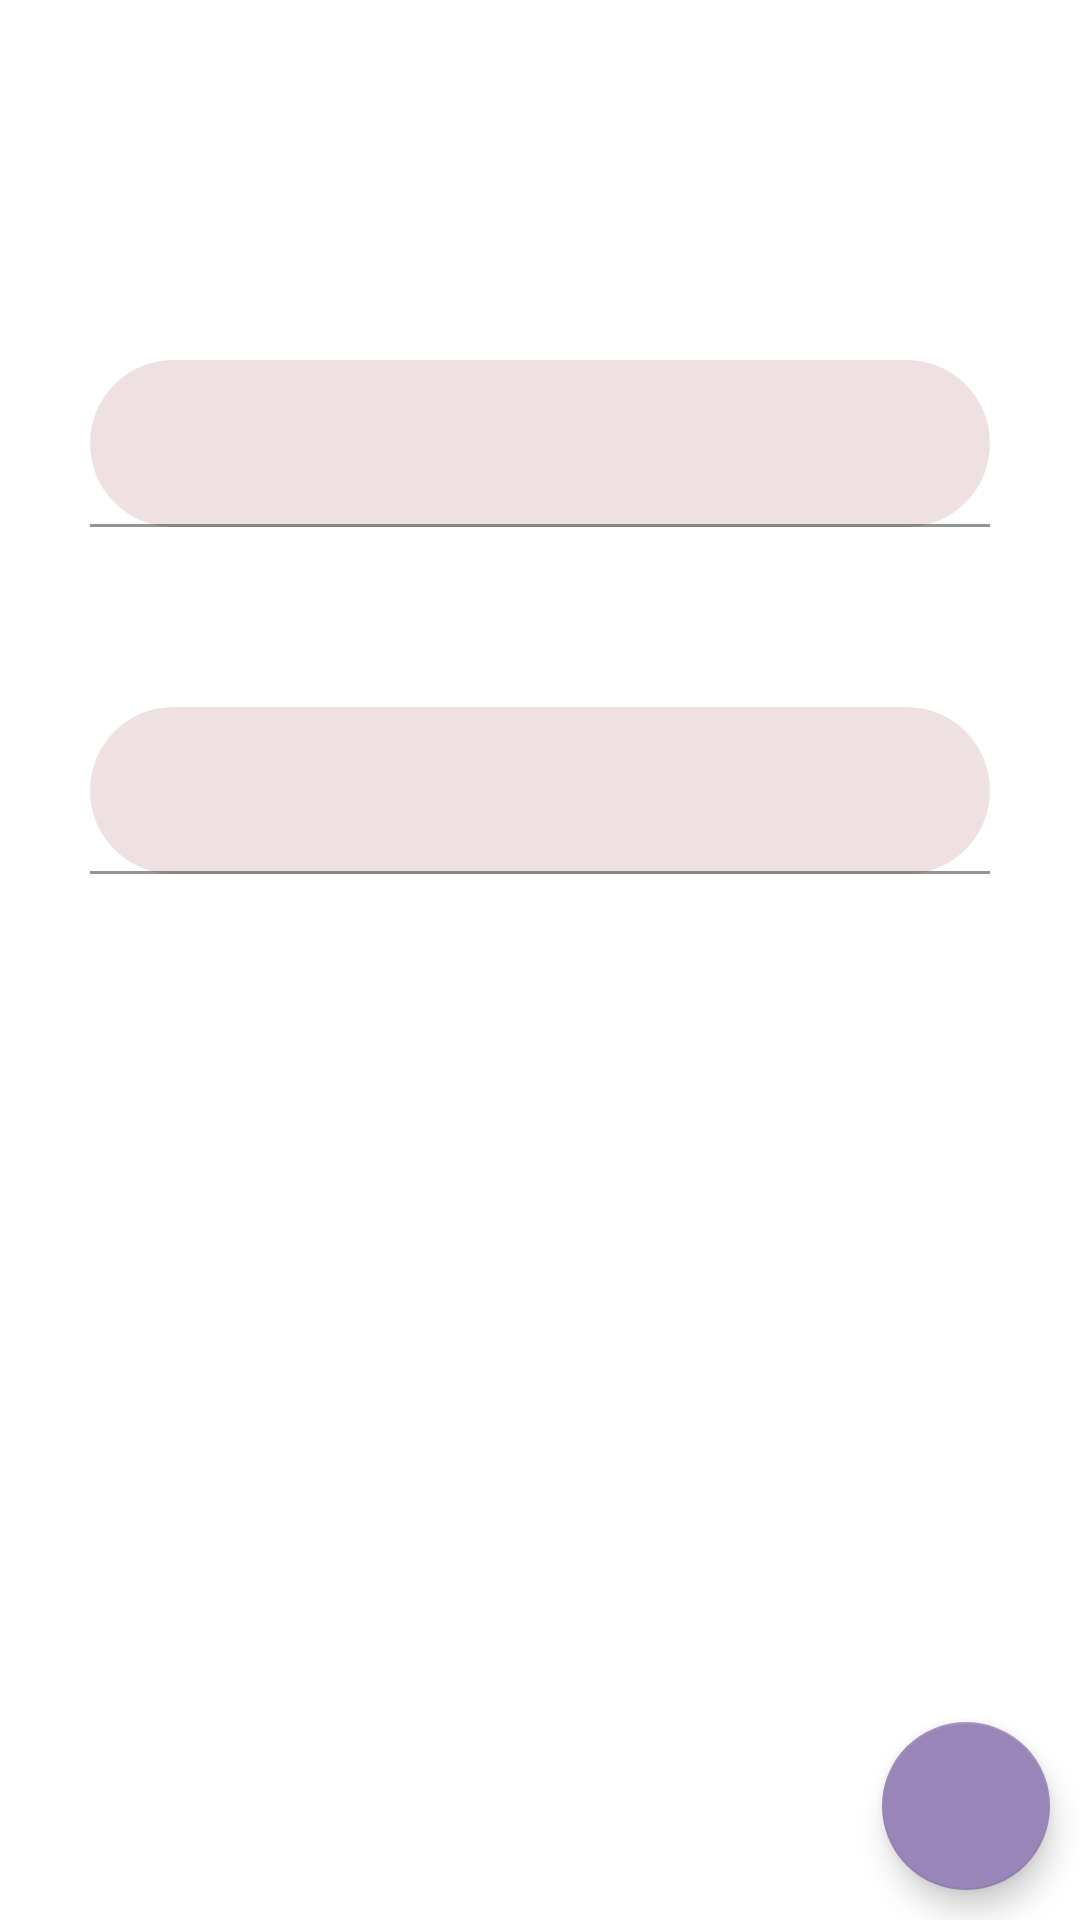

Write the Android layout XML for this screen, with the resource values it uses.
<!-- AndroidManifest.xml: application theme Theme.Notes -->
<!-- res/layout/activity_edit_note.xml -->
<?xml version="1.0" encoding="utf-8"?>
<androidx.constraintlayout.widget.ConstraintLayout xmlns:android="http://schemas.android.com/apk/res/android"
    xmlns:app="http://schemas.android.com/apk/res-auto"
    xmlns:tools="http://schemas.android.com/tools"
    android:layout_width="match_parent"
    android:layout_height="match_parent"
    tools:context=".Activities.EditNote">
    <com.google.android.material.textfield.TextInputLayout
        android:id="@+id/et_tittle_layout"
        android:layout_width="match_parent"
        android:layout_height="wrap_content"
        app:layout_constraintTop_toTopOf="parent"
        android:layout_marginTop="90dp"
        >
        <com.google.android.material.textfield.TextInputEditText
            android:id="@+id/et_tittle_edit"
            android:layout_width="match_parent"
            android:layout_height="wrap_content"
            android:background="@drawable/et_background"
            android:layout_margin="30dp"

            />
    </com.google.android.material.textfield.TextInputLayout>
    <com.google.android.material.textfield.TextInputLayout
        android:layout_width="match_parent"
        android:layout_height="wrap_content"

        app:layout_constraintTop_toBottomOf="@id/et_tittle_layout">
        <com.google.android.material.textfield.TextInputEditText
            android:id="@+id/et_note_edit"
            android:layout_width="match_parent"
            android:layout_height="wrap_content"
            android:background="@drawable/et_background"
            android:layout_margin="30dp"
            />
    </com.google.android.material.textfield.TextInputLayout>
    <com.google.android.material.floatingactionbutton.FloatingActionButton
        android:id="@+id/fab_save_edited_note"
        android:layout_width="wrap_content"
        android:layout_height="wrap_content"
        android:layout_margin="10dp"
        android:src="@drawable/ic_baseline_save_24"
        tools:ignore="ContentDescription"
        app:layout_constraintBottom_toBottomOf="parent"
        app:layout_constraintEnd_toEndOf="parent"/>

</androidx.constraintlayout.widget.ConstraintLayout>
<!-- resources referenced by this layout -->
<resources>
  <!-- drawable et_background (drawable) -->
  <?xml version="1.0" encoding="utf-8"?>
  <shape xmlns:android="http://schemas.android.com/apk/res/android">
  <corners android:radius="30dp"/>
      <solid android:color="@color/off_white"/>
  </shape>
  <style name="Theme.Notes" parent="Theme.MaterialComponents.DayNight.DarkActionBar">
          
          <item name="colorPrimary">#9985B8</item>
          <item name="colorPrimaryVariant">@color/black</item>
          <item name="colorOnPrimary">@color/grey</item>
          
          <item name="colorSecondary">#9985B8</item>
          <item name="colorSecondaryVariant">#9985B8</item>
          <item name="colorOnSecondary">@color/black</item>
          
          <item name="android:statusBarColor" tools:targetApi="l"> ?attr/colorPrimaryVariant</item>
          
      </style>
  <color name="off_white">#EFE1E1</color>
  <color name="black">#FF000000</color>
  <color name="grey">#706565</color>
</resources>
